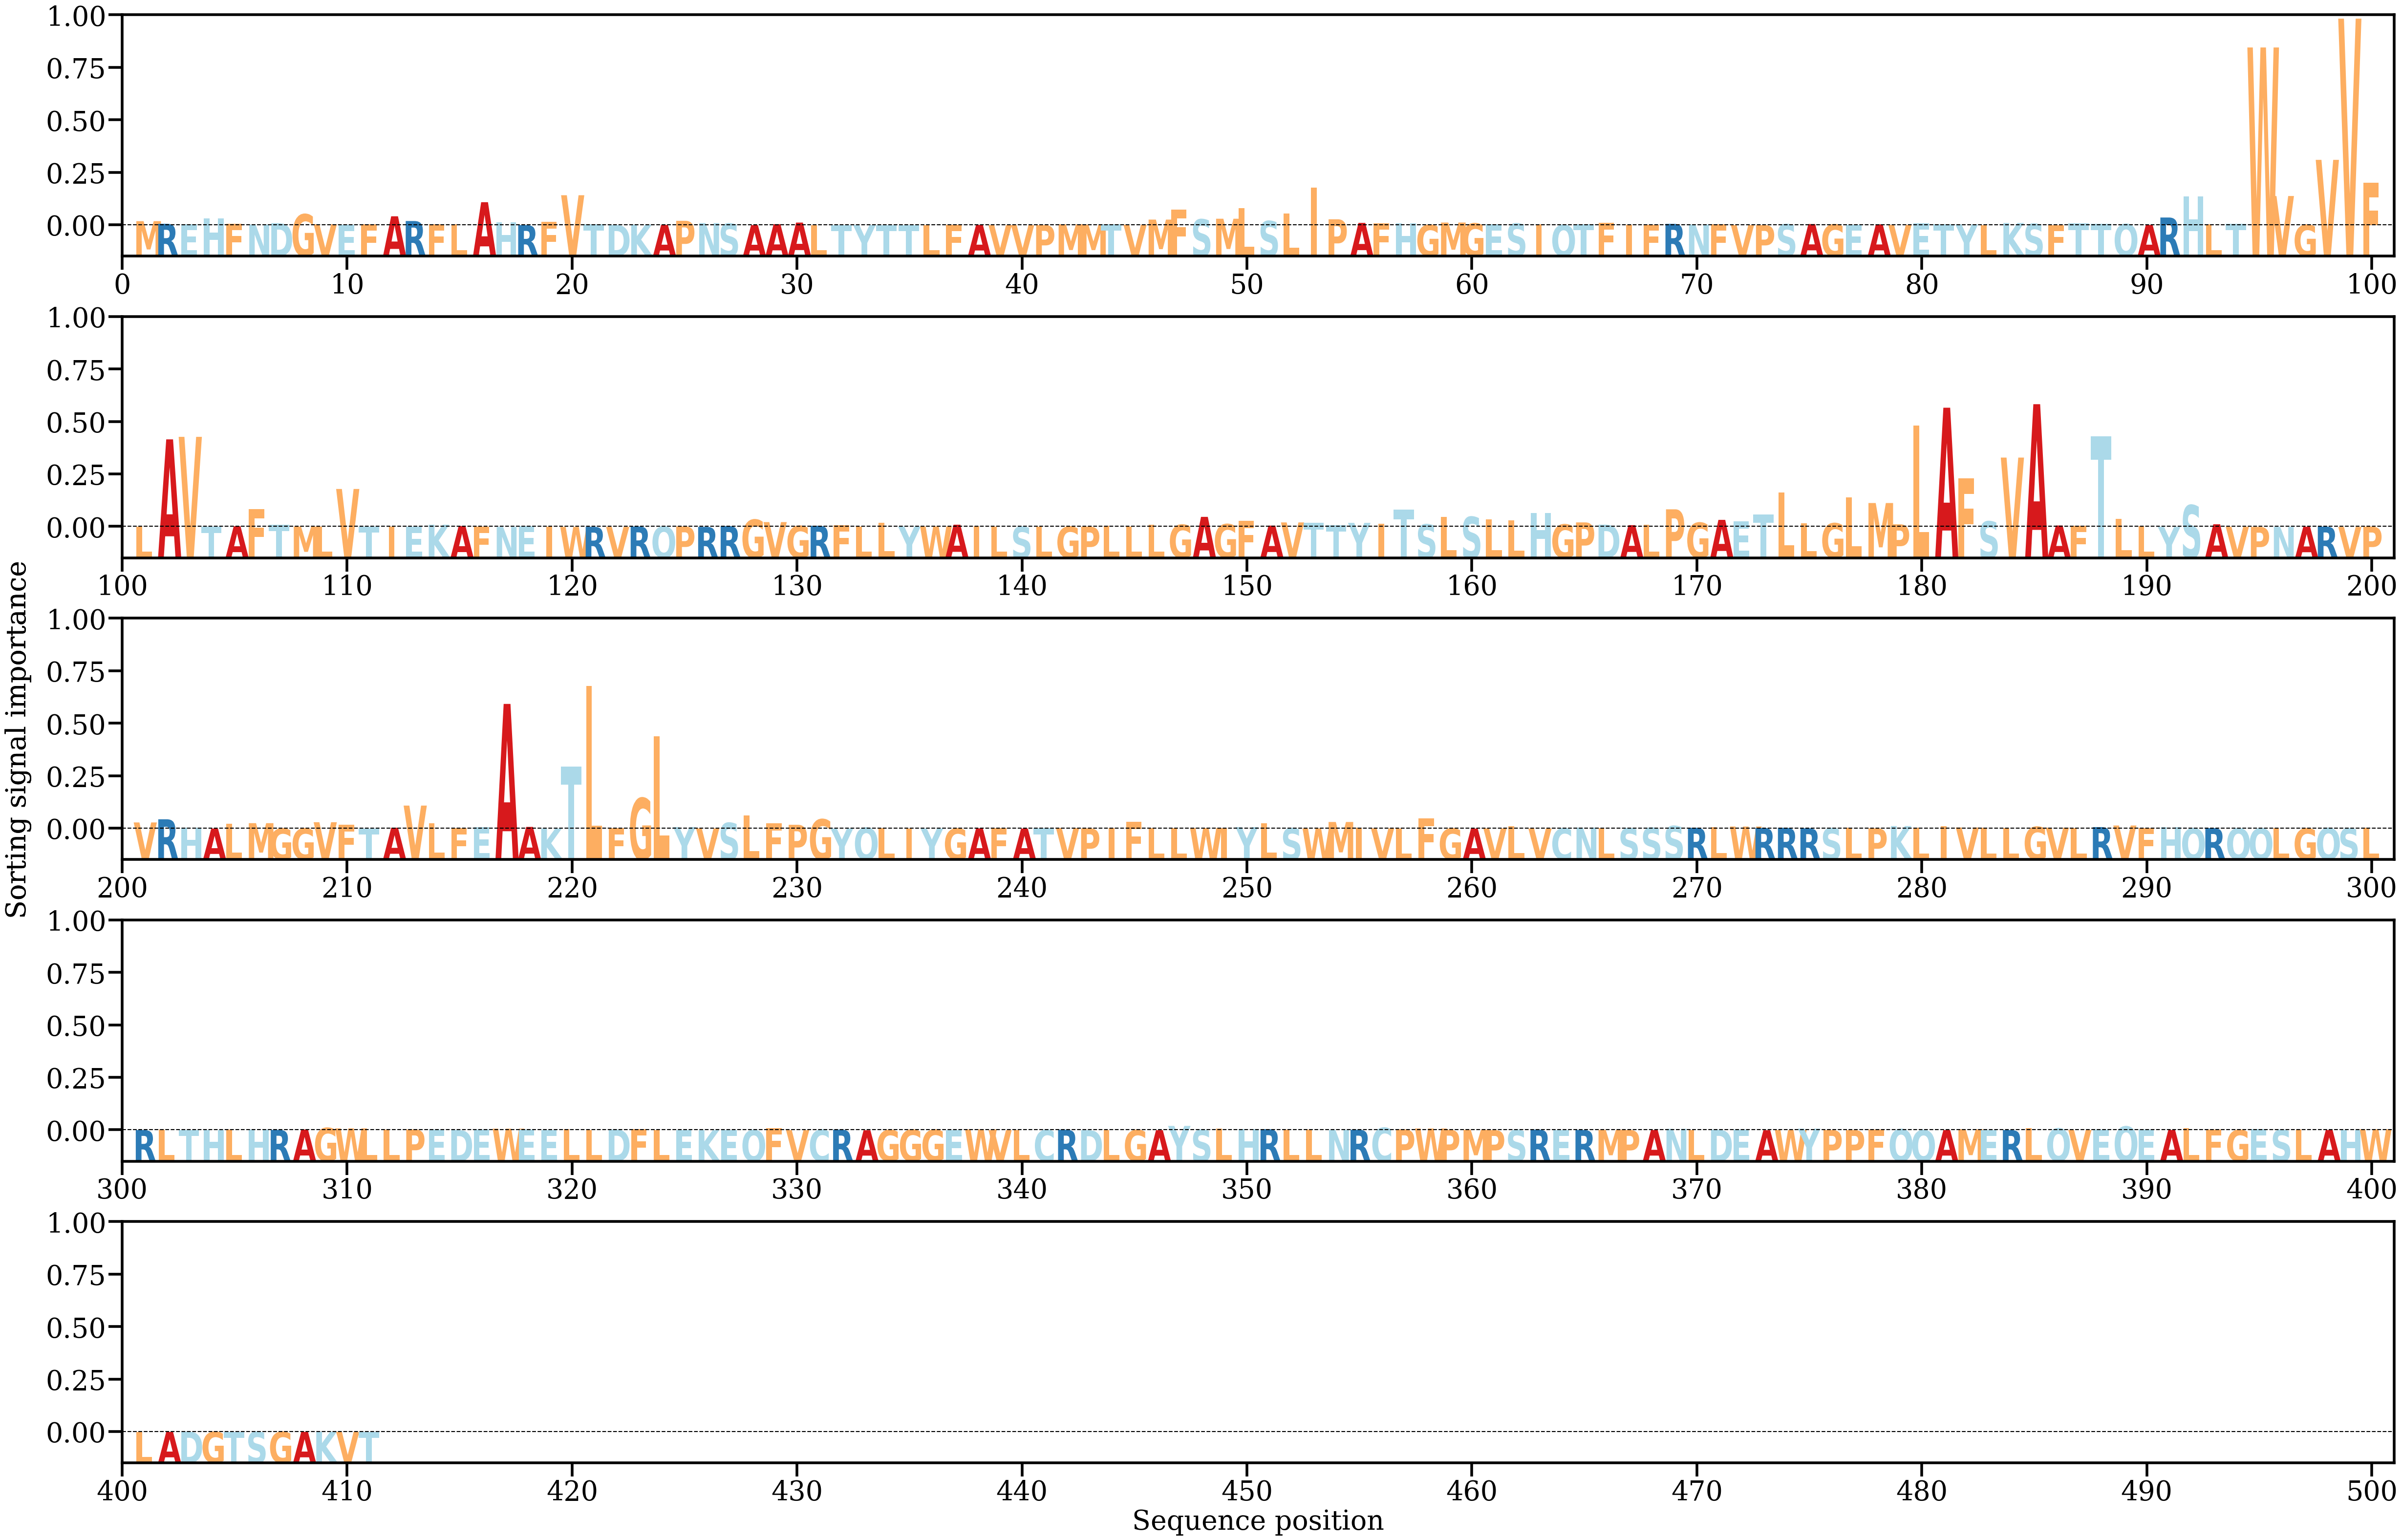

Data behind this chart, as committed beside it:
AA, Alpha
M, [0.00151619]
R, [0.00053956]
E, [0.00043628]
H, [0.00259421]
F, [0.00059763]
N, [0.00023228]
D, [0.00076592]
G, [0.00409352]
V, [0.00037071]
E, [0.00013883]
F, [0.00036703]
A, [0.00332993]
R, [0.00156594]
F, [0.0003491]
L, [0.00031439]
A, [0.00858653]
H, [0.00110284]
R, [4.474232e-05]
F, [0.00121127]
V, [0.01118362]
T, [0.00030456]
D, [9.982379e-05]
K, [0.00020513]
A, [0.00011199]
P, [0.00164355]
N, [0.00079051]
S, [0.0005961]
A, [3.3981476e-05]
A, [0.00039236]
A, [0.00098614]
L, [7.94009e-06]
T, [3.531621e-05]
Y, [6.114696e-05]
T, [3.7196398e-05]
T, [1.4504367e-05]
L, [3.2047385e-05]
F, [0.0001062]
A, [0.00012225]
V, [2.3989636e-05]
V, [1.48452045e-05]
P, [5.156116e-05]
M, [0.00035159]
M, [0.00023314]
T, [0.00039921]
V, [0.00019123]
M, [0.00210248]
F, [0.00587497]
S, [0.00220733]
M, [0.00241837]
L, [0.00641891]
S, [0.0015687]
L, [0.00434025]
I, [0.01407201]
P, [0.00221285]
A, [0.00086997]
F, [0.00065551]
H, [0.00067459]
G, [0.0001256]
M, [0.00100106]
G, [0.00067413]
... 351 more rows
